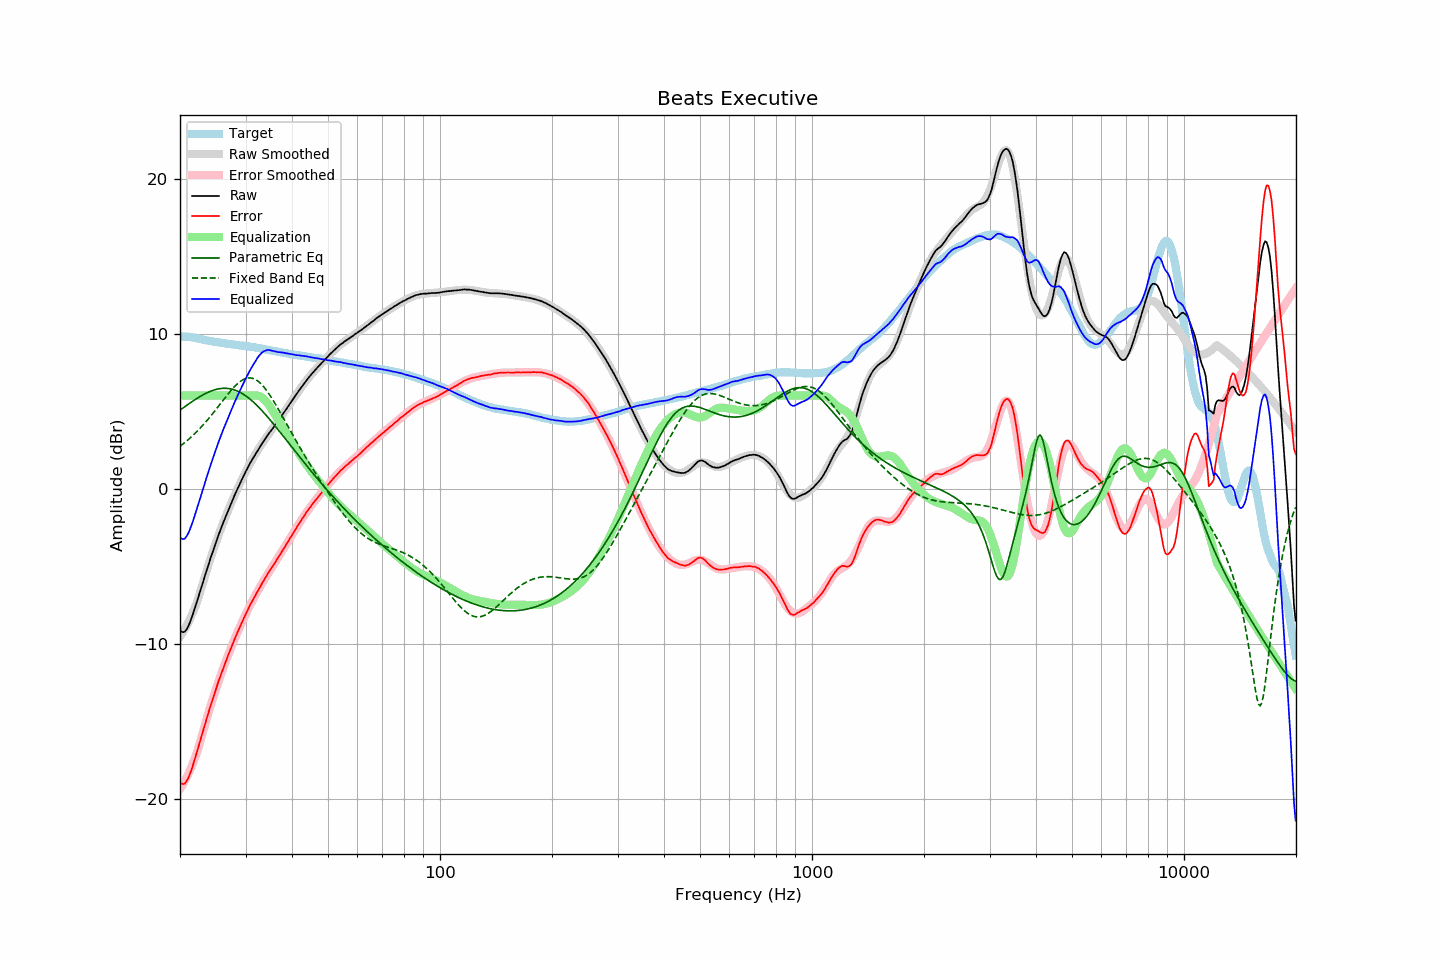

Source data for this figure (header and first rows):
frequency, raw, error, smoothed, error_smoothed, equalization, parametric_eq, fixed_band_eq, equalized_raw, equalized_smoothed, target
20.00, -9.14, -18.94, -9.56, -19.38, 6.00, 5.06, 2.73, -3.14, -3.56, 9.80
20.20, -9.23, -19.03, -9.41, -19.22, 6.00, 5.13, 2.81, -3.23, -3.41, 9.80
20.40, -9.26, -19.06, -9.24, -19.05, 6.00, 5.21, 2.89, -3.26, -3.24, 9.80
20.61, -9.22, -19.02, -9.07, -18.86, 6.00, 5.28, 2.97, -3.22, -3.07, 9.80
20.81, -9.09, -18.89, -8.88, -18.66, 6.00, 5.36, 3.06, -3.09, -2.88, 9.80
21.02, -8.91, -18.71, -8.67, -18.45, 6.00, 5.43, 3.14, -2.91, -2.67, 9.80
21.23, -8.68, -18.46, -8.46, -18.22, 6.00, 5.50, 3.24, -2.68, -2.46, 9.78
21.44, -8.41, -18.18, -8.23, -17.98, 6.00, 5.57, 3.33, -2.41, -2.23, 9.77
21.66, -8.12, -17.86, -7.99, -17.73, 6.00, 5.65, 3.43, -2.12, -1.99, 9.75
21.87, -7.80, -17.52, -7.74, -17.46, 6.00, 5.71, 3.52, -1.80, -1.74, 9.73
22.09, -7.47, -17.19, -7.48, -17.18, 6.00, 5.78, 3.63, -1.47, -1.48, 9.72
22.31, -7.14, -16.82, -7.20, -16.89, 6.00, 5.85, 3.73, -1.14, -1.20, 9.69
22.54, -6.81, -16.48, -6.86, -16.52, 6.00, 5.91, 3.84, -0.81, -0.86, 9.67
22.76, -6.46, -16.11, -6.51, -16.15, 6.00, 5.97, 3.95, -0.46, -0.51, 9.65
22.99, -6.13, -15.75, -6.16, -15.79, 6.00, 6.03, 4.06, -0.13, -0.16, 9.62
23.22, -5.80, -15.39, -5.82, -15.42, 6.00, 6.09, 4.18, 0.20, 0.18, 9.58
23.45, -5.46, -15.03, -5.48, -15.06, 6.00, 6.14, 4.29, 0.54, 0.52, 9.56
23.69, -5.15, -14.70, -5.15, -14.71, 6.00, 6.19, 4.42, 0.85, 0.85, 9.55
23.92, -4.82, -14.35, -4.82, -14.36, 6.00, 6.24, 4.54, 1.18, 1.18, 9.53
24.16, -4.49, -14.01, -4.51, -14.02, 6.00, 6.28, 4.66, 1.51, 1.49, 9.52
24.40, -4.19, -13.69, -4.19, -13.69, 6.00, 6.32, 4.79, 1.81, 1.81, 9.50
24.65, -3.89, -13.37, -3.89, -13.36, 6.00, 6.35, 4.92, 2.11, 2.11, 9.48
24.89, -3.57, -13.03, -3.58, -13.05, 6.00, 6.39, 5.05, 2.43, 2.42, 9.46
25.14, -3.27, -12.72, -3.29, -12.74, 6.00, 6.41, 5.18, 2.73, 2.71, 9.45
25.39, -2.99, -12.42, -3.00, -12.43, 6.00, 6.43, 5.32, 3.01, 3.00, 9.43
25.65, -2.72, -12.14, -2.72, -12.13, 6.00, 6.45, 5.45, 3.28, 3.28, 9.42
25.91, -2.45, -11.84, -2.44, -11.84, 6.00, 6.46, 5.59, 3.55, 3.56, 9.39
26.16, -2.17, -11.55, -2.17, -11.56, 6.00, 6.47, 5.72, 3.83, 3.83, 9.38
26.43, -1.92, -11.29, -1.91, -11.27, 6.00, 6.47, 5.85, 4.08, 4.09, 9.37
26.69, -1.65, -11.00, -1.65, -11.00, 6.00, 6.47, 5.98, 4.35, 4.35, 9.35
26.96, -1.40, -10.73, -1.40, -10.73, 6.00, 6.46, 6.11, 4.60, 4.60, 9.34
27.23, -1.15, -10.47, -1.14, -10.47, 6.00, 6.44, 6.24, 4.85, 4.86, 9.33
27.50, -0.90, -10.22, -0.90, -10.21, 6.00, 6.42, 6.36, 5.10, 5.10, 9.32
27.77, -0.65, -9.95, -0.66, -9.96, 6.00, 6.39, 6.48, 5.35, 5.34, 9.29
28.05, -0.42, -9.71, -0.42, -9.71, 6.00, 6.36, 6.59, 5.58, 5.58, 9.28
28.33, -0.19, -9.46, -0.19, -9.46, 6.00, 6.32, 6.69, 5.81, 5.81, 9.26
28.62, 0.03, -9.22, 0.04, -9.22, 6.00, 6.28, 6.79, 6.03, 6.04, 9.25
28.90, 0.26, -8.98, 0.27, -8.98, 6.00, 6.23, 6.87, 6.26, 6.27, 9.24
29.19, 0.48, -8.74, 0.48, -8.75, 6.00, 6.17, 6.95, 6.48, 6.48, 9.22
29.48, 0.70, -8.52, 0.70, -8.52, 6.00, 6.11, 7.01, 6.70, 6.70, 9.22
29.78, 0.91, -8.29, 0.91, -8.30, 6.00, 6.05, 7.06, 6.91, 6.91, 9.21
30.08, 1.12, -8.08, 1.11, -8.08, 6.00, 5.97, 7.10, 7.12, 7.11, 9.20
30.38, 1.31, -7.86, 1.31, -7.86, 6.00, 5.90, 7.13, 7.31, 7.31, 9.18
30.68, 1.52, -7.65, 1.51, -7.66, 6.00, 5.82, 7.14, 7.52, 7.51, 9.17
30.99, 1.71, -7.43, 1.69, -7.45, 6.00, 5.73, 7.13, 7.71, 7.69, 9.14
31.30, 1.88, -7.25, 1.88, -7.25, 6.00, 5.64, 7.12, 7.88, 7.88, 9.13
31.61, 2.07, -7.06, 2.06, -7.05, 6.00, 5.55, 7.08, 8.07, 8.06, 9.12
31.93, 2.22, -6.88, 2.24, -6.86, 6.00, 5.45, 7.03, 8.22, 8.24, 9.10
32.24, 2.40, -6.67, 2.41, -6.67, 6.00, 5.35, 6.97, 8.40, 8.41, 9.07
32.57, 2.56, -6.49, 2.57, -6.49, 5.98, 5.25, 6.89, 8.55, 8.55, 9.06
32.89, 2.73, -6.32, 2.74, -6.30, 5.94, 5.14, 6.80, 8.67, 8.68, 9.05
33.22, 2.90, -6.12, 2.89, -6.13, 5.88, 5.03, 6.69, 8.77, 8.77, 9.01
33.55, 3.06, -5.95, 3.05, -5.95, 5.79, 4.91, 6.57, 8.85, 8.84, 9.00
33.89, 3.21, -5.78, 3.20, -5.78, 5.69, 4.80, 6.45, 8.89, 8.89, 8.98
34.23, 3.37, -5.59, 3.35, -5.61, 5.57, 4.68, 6.31, 8.93, 8.91, 8.96
34.57, 3.52, -5.42, 3.50, -5.44, 5.43, 4.56, 6.16, 8.95, 8.93, 8.94
34.92, 3.64, -5.27, 3.64, -5.28, 5.28, 4.44, 6.01, 8.92, 8.92, 8.92
35.27, 3.78, -5.12, 3.79, -5.11, 5.11, 4.31, 5.85, 8.90, 8.90, 8.90
35.62, 3.93, -4.96, 3.94, -4.95, 4.95, 4.19, 5.68, 8.87, 8.88, 8.88
35.97, 4.07, -4.79, 4.08, -4.78, 4.78, 4.06, 5.51, 8.85, 8.86, 8.86
... 635 more rows
